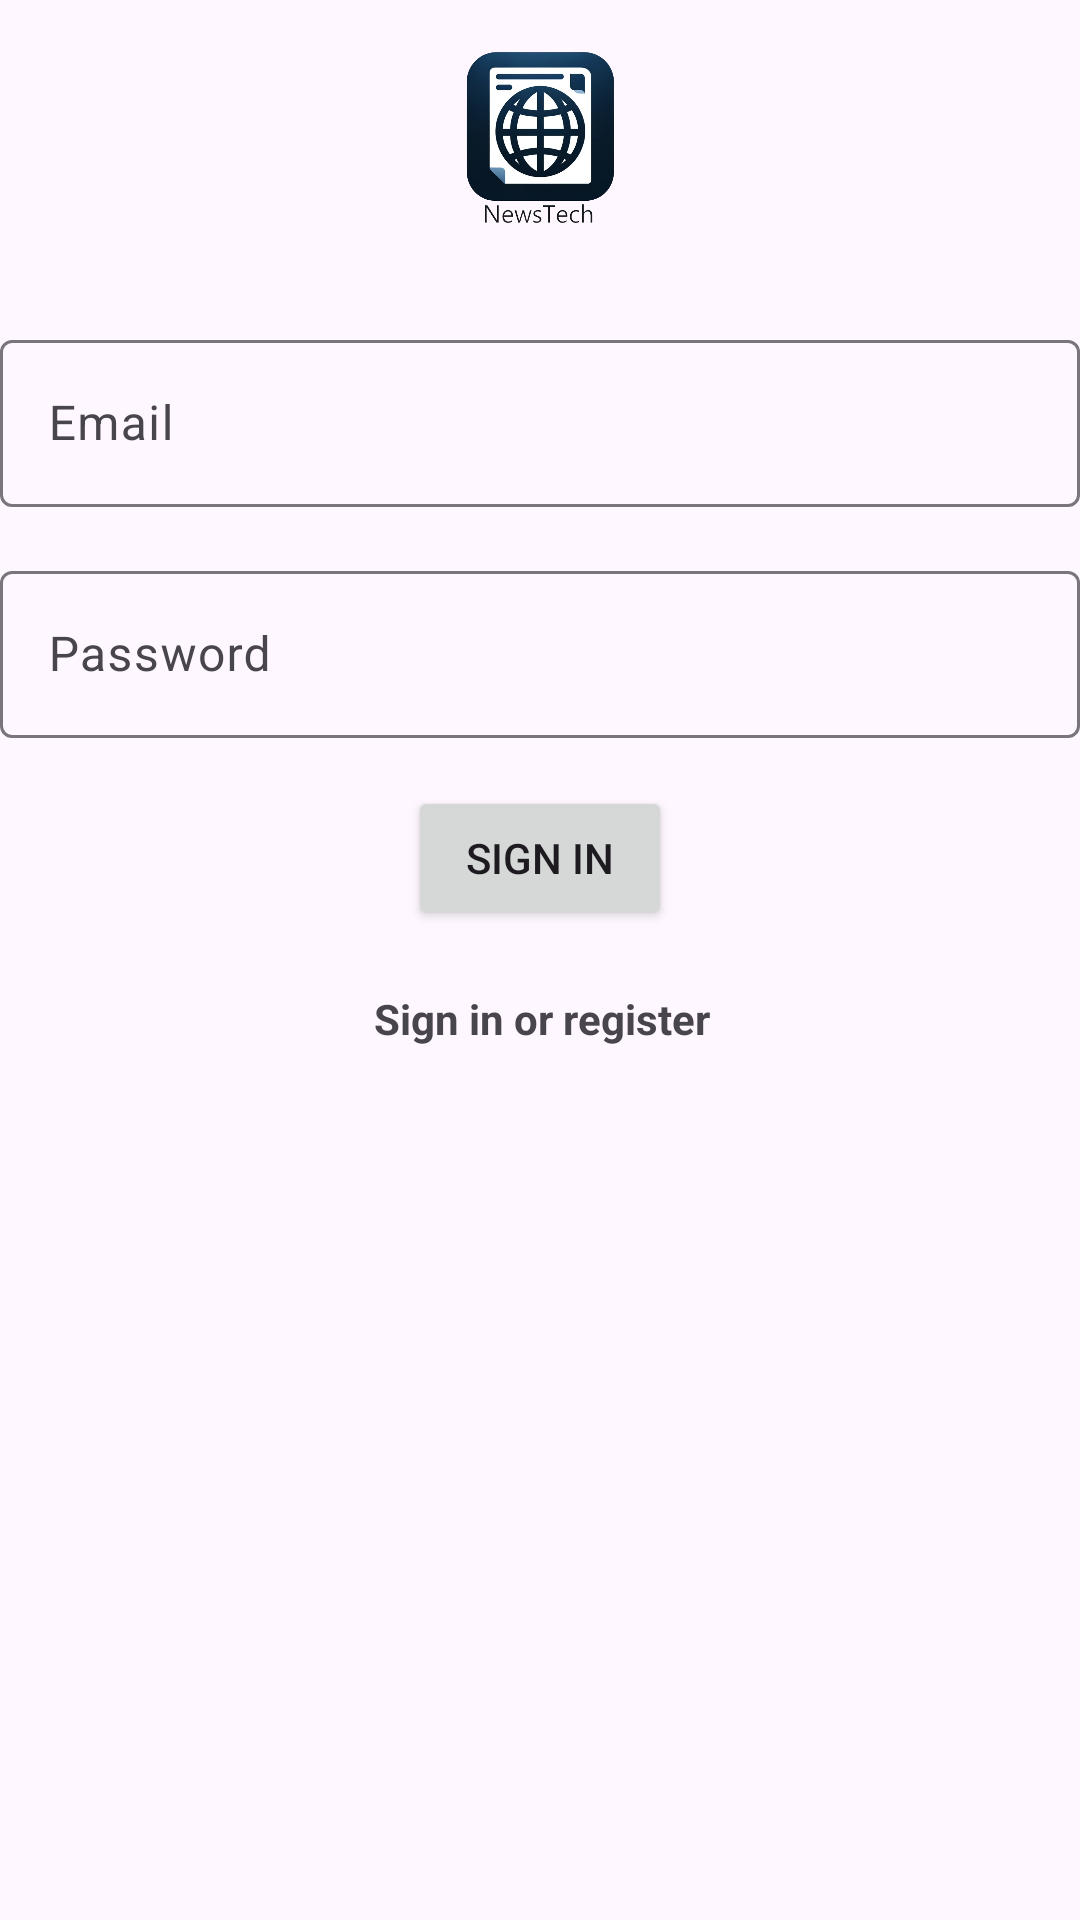

The Android layout XML behind this screen, and the referenced resources:
<!-- AndroidManifest.xml: application theme Theme.INFO5126Project -->
<!-- res/layout/activity_login.xml -->
<?xml version="1.0" encoding="utf-8"?>
<androidx.constraintlayout.widget.ConstraintLayout xmlns:android="http://schemas.android.com/apk/res/android"
    xmlns:app="http://schemas.android.com/apk/res-auto"
    xmlns:tools="http://schemas.android.com/tools"
    android:layout_width="match_parent"
    android:layout_height="match_parent"
    tools:context=".LoginActivity">

    <ImageView
        android:id="@+id/imageViewLogo"
        android:layout_width="84dp"
        android:layout_height="60dp"
        android:layout_marginTop="16dp"
        android:src="@drawable/logo"
        app:layout_constraintEnd_toEndOf="parent"
        app:layout_constraintStart_toStartOf="parent"
        app:layout_constraintTop_toTopOf="parent"
        app:srcCompat="@drawable/logo"
        tools:srcCompat="@drawable/logo" />

    <com.google.android.material.textfield.TextInputLayout
        android:id="@+id/usernameLayout"
        android:layout_width="0dp"
        android:layout_height="wrap_content"
        android:layout_marginTop="32dp"
        app:layout_constraintTop_toBottomOf="@id/imageViewLogo"
        app:layout_constraintStart_toStartOf="parent"
        app:layout_constraintEnd_toEndOf="parent">

        <EditText
            android:id="@+id/username"
            android:layout_width="match_parent"
            android:layout_height="wrap_content"
            android:hint="@string/prompt_email"
            android:inputType="textEmailAddress" />
    </com.google.android.material.textfield.TextInputLayout>

    <com.google.android.material.textfield.TextInputLayout
        android:id="@+id/passwordLayout"
        android:layout_width="0dp"
        android:layout_height="wrap_content"
        android:layout_marginTop="16dp"
        app:layout_constraintTop_toBottomOf="@id/usernameLayout"
        app:layout_constraintStart_toStartOf="parent"
        app:layout_constraintEnd_toEndOf="parent">

        <EditText
            android:id="@+id/password"
            android:layout_width="match_parent"
            android:layout_height="wrap_content"
            android:hint="@string/prompt_password"
            android:inputType="textPassword" />
    </com.google.android.material.textfield.TextInputLayout>

    <Button
        android:id="@+id/buttonLogin"
        android:layout_width="wrap_content"
        android:layout_height="wrap_content"
        android:layout_marginTop="16dp"
        android:text="@string/sign_in"
        app:layout_constraintEnd_toEndOf="parent"
        app:layout_constraintStart_toStartOf="parent"
        app:layout_constraintTop_toBottomOf="@+id/passwordLayout" />

    <TextView
        android:id="@+id/textViewHere"
        android:layout_width="wrap_content"
        android:layout_height="wrap_content"
        android:layout_marginStart="149dp"
        android:layout_marginTop="20dp"
        android:layout_marginEnd="148dp"

        android:text="@string/action_sign_in"
        android:textStyle="bold"
        app:layout_constraintEnd_toEndOf="parent"
        app:layout_constraintStart_toStartOf="parent"
        app:layout_constraintTop_toBottomOf="@+id/buttonLogin" />

</androidx.constraintlayout.widget.ConstraintLayout>
<!-- resources referenced by this layout -->
<resources>
  <!-- drawable logo: png bitmap (drawable, 188842 bytes) -->
  <string name="action_sign_in">Sign in or register</string>
  <string name="prompt_email">Email</string>
  <string name="prompt_password">Password</string>
  <string name="sign_in">Sign In</string>
  <style name="Theme.INFO5126Project" parent="Base.Theme.INFO5126Project" />
  <style name="Base.Theme.INFO5126Project" parent="Theme.Material3.DayNight.NoActionBar">
          
          
      </style>
</resources>
